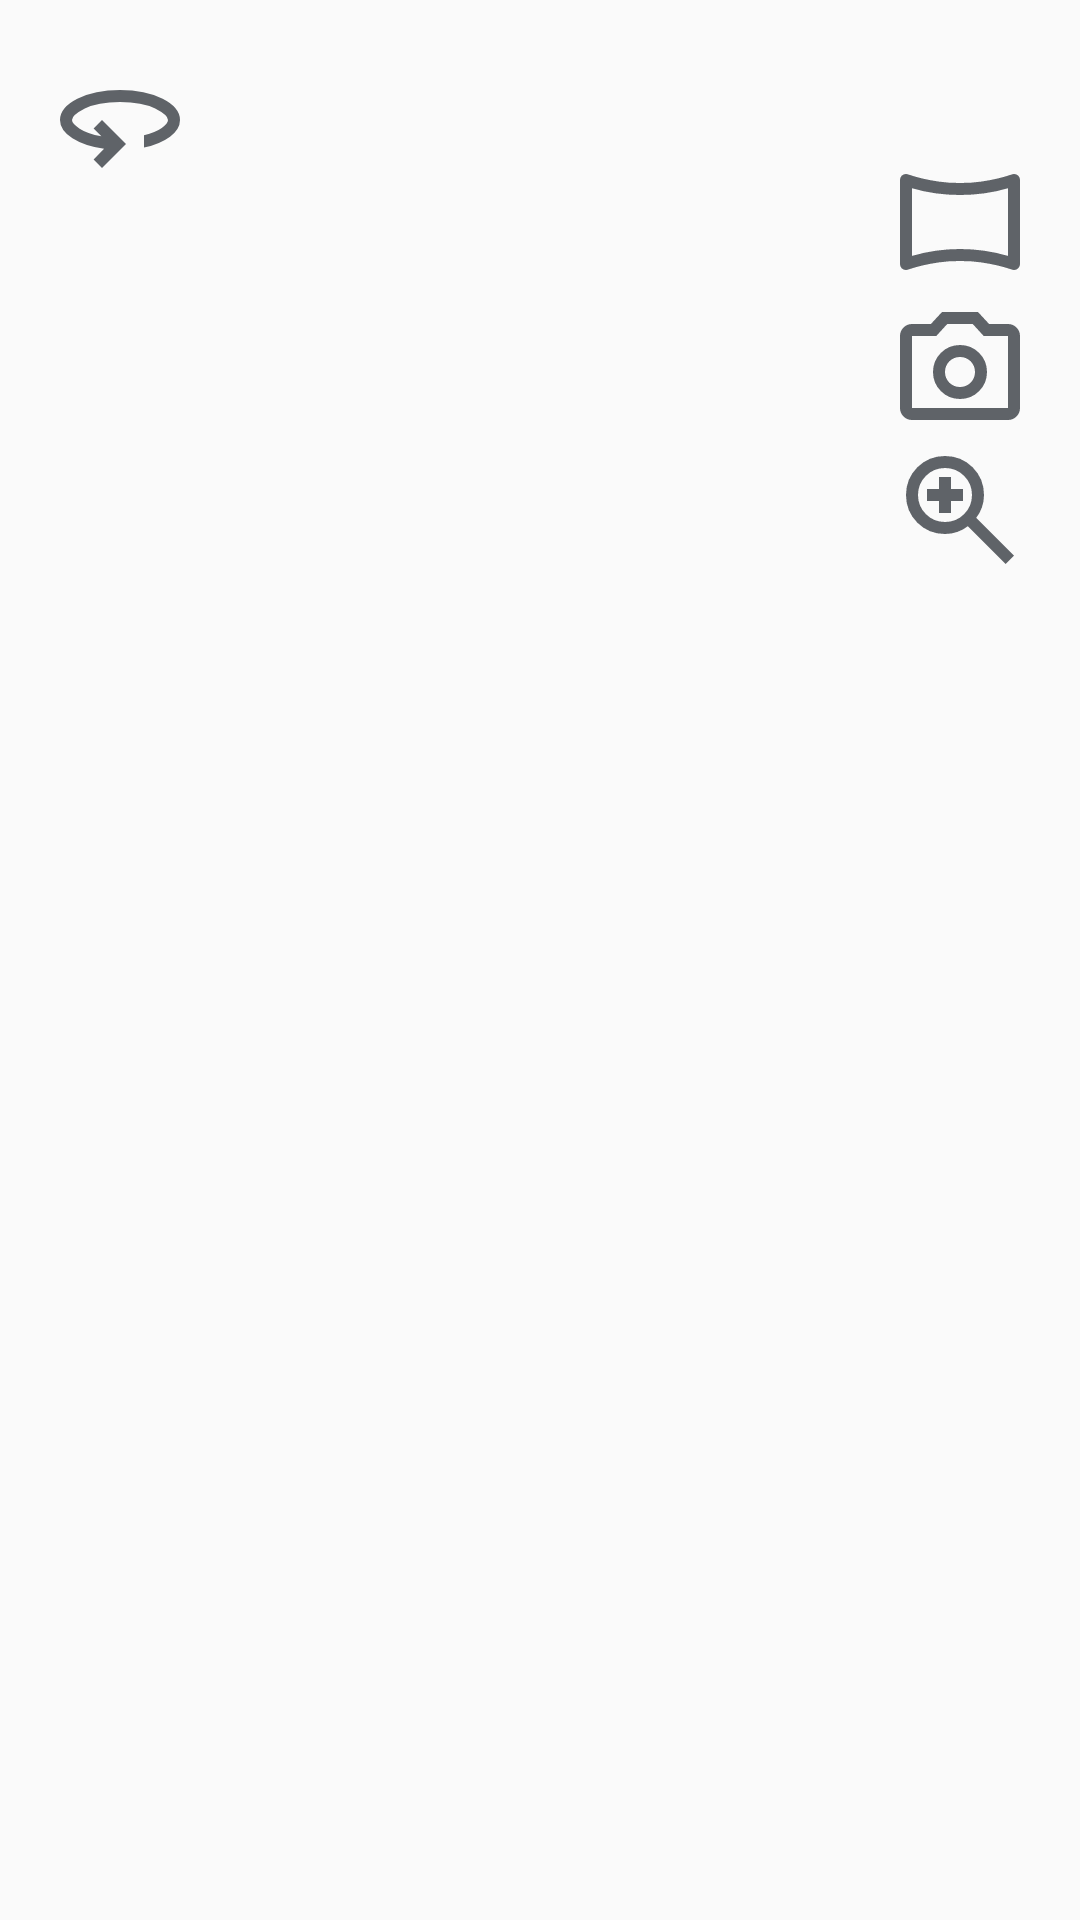

The Android layout XML behind this screen, and the referenced resources:
<!-- AndroidManifest.xml: application theme Theme.Camera2App -->
<!-- res/layout/activity_main.xml -->
<LinearLayout
    xmlns:android="http://schemas.android.com/apk/res/android"
    xmlns:app="http://schemas.android.com/apk/res-auto"
    android:orientation="vertical"
    android:layout_width="match_parent"
    android:layout_height="match_parent">

    <RelativeLayout xmlns:android="http://schemas.android.com/apk/res/android"
        xmlns:app="http://schemas.android.com/apk/res-auto"
        xmlns:tools="http://schemas.android.com/tools"
        android:layout_width="match_parent"
        android:layout_height="match_parent">

        
        <TextureView
            android:id="@+id/camera_preview"
            android:layout_width="match_parent"
            android:layout_height="match_parent" />

        
        <ImageButton
            android:id="@+id/btn_switch_camera"
            android:layout_width="wrap_content"
            android:layout_height="wrap_content"
            android:layout_alignParentTop="true"
            android:layout_alignParentStart="true"
            android:layout_margin="16dp"
            android:background="?android:attr/selectableItemBackgroundBorderless"
            android:contentDescription="@string/switch_camera"
            android:src="@drawable/switch_camera" />

        
        <LinearLayout
            android:id="@+id/camera_selection_buttons"
            android:layout_width="wrap_content"
            android:layout_height="wrap_content"
            android:orientation="vertical"
            android:layout_alignParentEnd="true"
            android:layout_alignParentTop="true"
            android:layout_marginTop="50dp"
            android:layout_marginEnd="16dp">

            
            <ImageButton
                android:id="@+id/btn_wide_camera"
                android:layout_width="wrap_content"
                android:layout_height="wrap_content"
                android:background="?android:attr/selectableItemBackgroundBorderless"
                android:contentDescription="@string/wide_camera"
                android:src="@drawable/wide_camera" />

            
            <ImageButton
                android:id="@+id/btn_standard_camera"
                android:layout_width="wrap_content"
                android:layout_height="wrap_content"
                android:background="?android:attr/selectableItemBackgroundBorderless"
                android:contentDescription="@string/standard_camera"
                android:src="@drawable/camera" />

            
            <ImageButton
                android:id="@+id/btn_zoom_camera"
                android:layout_width="wrap_content"
                android:layout_height="wrap_content"
                android:background="?android:attr/selectableItemBackgroundBorderless"
                android:contentDescription="@string/zoom_camera"
                android:src="@drawable/zoom_camera" />
        </LinearLayout>
    </RelativeLayout>

    
    <ImageButton
        android:id="@+id/btn_capture_cycle"
        android:layout_width="wrap_content"
        android:layout_height="wrap_content"
        android:layout_gravity="center_horizontal|bottom"
        android:layout_centerHorizontal="true"
        android:background="@null"
        android:src="?android:attr/selectableItemBackgroundBorderless"
        app:tint="@color/white" />

    <include layout="@layout/rules" />

</LinearLayout>
<!-- res/layout/rules.xml (included above) -->
<?xml version="1.0" encoding="utf-8"?>
<LinearLayout xmlns:android="http://schemas.android.com/apk/res/android"
    xmlns:app="http://schemas.android.com/apk/res-auto"
    android:id="@+id/container"
    android:layout_width="wrap_content"
    android:layout_height="wrap_content"
    android:orientation="vertical"
    android:layout_centerInParent="true"
    android:layout_gravity="bottom">

    
    <FrameLayout
        android:id="@+id/isoMeterViewContainer"
        style="@style/CustomFrameLayoutStyle"
        android:layout_width="match_parent"
        android:layout_height="100dp"
        android:layout_marginBottom="10dp"
        android:background="@drawable/ruler_border">

        <TextView
            android:id="@+id/isoLabel"
            style="@style/CustomTextViewStyle"
            android:text="Interi: " />

        <org.dd.camerapreview.draggableruler.DraggableRulerView
            android:id="@+id/ruler_iso"
            style="@style/CustomDraggableRulerStyle" />
    </FrameLayout>

    
    <FrameLayout
        xmlns:android="http://schemas.android.com/apk/res/android"
        android:id="@+id/shutterMeterViewContainer"
        android:layout_width="match_parent"
        android:layout_height="100dp"
        style="@style/CustomFrameLayoutStyle"
        android:layout_marginBottom="10dp"
        android:background="@drawable/ruler_border">
        <TextView
            android:id="@+id/shutterLabel"
            style="@style/CustomTextViewStyle"
            android:text="Stringhe: " />

        <org.dd.camerapreview.draggableruler.DraggableRulerView
            android:id="@+id/ruler_shutter"
            style="@style/CustomDraggableRulerStyle" />
    </FrameLayout>

    
    <FrameLayout
        xmlns:android="http://schemas.android.com/apk/res/android"
        android:id="@+id/focusMeterViewContainer"
        android:layout_width="match_parent"
        android:layout_height="100dp"
        style="@style/CustomFrameLayoutStyle"
        android:layout_marginBottom="10dp"
        android:background="@drawable/ruler_border">
        <TextView
            android:id="@+id/focusLabel"
            style="@style/CustomTextViewStyle"
            android:text="Float: " />

        <org.dd.camerapreview.draggableruler.DraggableRulerView
            android:id="@+id/ruler_focus"
            style="@style/CustomDraggableRulerStyle" />
    </FrameLayout>

    
    <FrameLayout
        xmlns:android="http://schemas.android.com/apk/res/android"
        android:id="@+id/exposureMeterViewContainer"
        android:layout_width="match_parent"
        android:layout_height="100dp"
        style="@style/CustomFrameLayoutStyle"
        android:layout_marginBottom="10dp"
        android:background="@drawable/ruler_border">
        <TextView
            android:id="@+id/exposureLabel"
            style="@style/CustomTextViewStyle"
            android:text="Alfanumerico: " />

        <org.dd.camerapreview.draggableruler.DraggableRulerView
            android:id="@+id/ruler_exposure"
            style="@style/CustomDraggableRulerStyle" />
    </FrameLayout>

    
    <FrameLayout
        xmlns:android="http://schemas.android.com/apk/res/android"
        android:id="@+id/intervalMeterViewContainer"
        android:layout_width="match_parent"
        android:layout_height="100dp"
        style="@style/CustomFrameLayoutStyle"
        android:layout_marginBottom="10dp"
        android:background="@drawable/ruler_border">
        <TextView
            android:id="@+id/intervalLabel"
            style="@style/CustomTextViewStyle"
            android:text="Alfanumerico: " />

        <org.dd.camerapreview.draggableruler.DraggableRulerView
            android:id="@+id/ruler_interval"
            style="@style/CustomDraggableRulerStyle" />
    </FrameLayout>

</LinearLayout>
<!-- resources referenced by this layout -->
<resources>
  <!-- drawable camera (drawable) -->
  <vector xmlns:android="http://schemas.android.com/apk/res/android"
      android:width="48dp"
      android:height="48dp"
      android:viewportWidth="960"
      android:viewportHeight="960">
    <path
        android:pathData="M480,700q75,0 127.5,-52.5T660,520q0,-75 -52.5,-127.5T480,340q-75,0 -127.5,52.5T300,520q0,75 52.5,127.5T480,700ZM480,620q-42,0 -71,-29t-29,-71q0,-42 29,-71t71,-29q42,0 71,29t29,71q0,42 -29,71t-71,29ZM160,840q-33,0 -56.5,-23.5T80,760v-480q0,-33 23.5,-56.5T160,200h126l74,-80h240l74,80h126q33,0 56.5,23.5T880,280v480q0,33 -23.5,56.5T800,840L160,840ZM160,760h640v-480L638,280l-73,-80L395,200l-73,80L160,280v480ZM480,520Z"
        android:fillColor="#5f6368"/>
  </vector>
  <!-- drawable ruler_border (drawable) -->
  <shape xmlns:android="http://schemas.android.com/apk/res/android">
      <solid android:color="#80FFFFFF"/> 
      <stroke
          android:width="2dp"
          android:color="#FF000000"/> 
      <corners android:radius="8dp"/> 
  </shape>
  <!-- drawable switch_camera (drawable) -->
  <vector xmlns:android="http://schemas.android.com/apk/res/android"
      android:width="48dp"
      android:height="48dp"
      android:viewportWidth="960"
      android:viewportHeight="960">
    <path
        android:pathData="m360,800 l-56,-56 70,-72q-128,-17 -211,-70T80,480q0,-83 115.5,-141.5T480,280q169,0 284.5,58.5T880,480q0,62 -66.5,111T640,664v-82q77,-20 118.5,-49.5T800,480q0,-32 -85.5,-76T480,360q-149,0 -234.5,44T160,480q0,24 51,57.5T356,588l-52,-52 56,-56 160,160 -160,160Z"
        android:fillColor="#5f6368"/>
  </vector>
  <!-- drawable zoom_camera (drawable) -->
  <vector xmlns:android="http://schemas.android.com/apk/res/android"
      android:width="48dp"
      android:height="48dp"
      android:viewportWidth="960"
      android:viewportHeight="960">
    <path
        android:pathData="M784,840 L532,588q-30,24 -69,38t-83,14q-109,0 -184.5,-75.5T120,380q0,-109 75.5,-184.5T380,120q109,0 184.5,75.5T640,380q0,44 -14,83t-38,69l252,252 -56,56ZM380,560q75,0 127.5,-52.5T560,380q0,-75 -52.5,-127.5T380,200q-75,0 -127.5,52.5T200,380q0,75 52.5,127.5T380,560ZM340,500v-80h-80v-80h80v-80h80v80h80v80h-80v80h-80Z"
        android:fillColor="#5f6368"/>
  </vector>
  <string name="standard_camera">Standard Camera</string>
  <string name="switch_camera">Switch Camera</string>
  <string name="wide_camera">Wide Camera</string>
  <string name="zoom_camera">Zoom Camera</string>
  <style name="CustomDraggableRulerStyle">
          <item name="android:layout_height">match_parent</item>
          <item name="android:layout_width">match_parent</item>
          <item name="android:paddingBottom">5dp</item>
          <item name="android:layout_gravity">bottom</item>
          <item name="android:layout_marginTop">20dp</item>
          <item name="android:layout_marginBottom">20dp</item>
          
      </style>
  <style name="CustomFrameLayoutStyle">
          <item name="android:layout_marginStart">8dp</item>
          <item name="android:layout_width">wrap_content</item>
          <item name="android:layout_height">wrap_content</item>
          <item name="android:padding">8dp</item>
          <item name="android:layout_marginBottom">20dp</item>
          <item name="android:background">@drawable/ruler_border</item>
          
      </style>
  <style name="CustomTextViewStyle">
          <item name="android:layout_marginBottom">5dp</item>
          <item name="android:layout_width">wrap_content</item>
          <item name="android:layout_height">wrap_content</item>
          <item name="android:textSize">16sp</item>
          <item name="android:layout_marginLeft">5dp</item>
          
      </style>
  <style name="Theme.Camera2App" parent="Theme.AppCompat.Light.NoActionBar">
          
      </style>
  <!-- not gathered from this repository: default colours our renderer supplied (Android Studio template values) -->
  <color name="white">#FFFFFFFF</color>
</resources>
